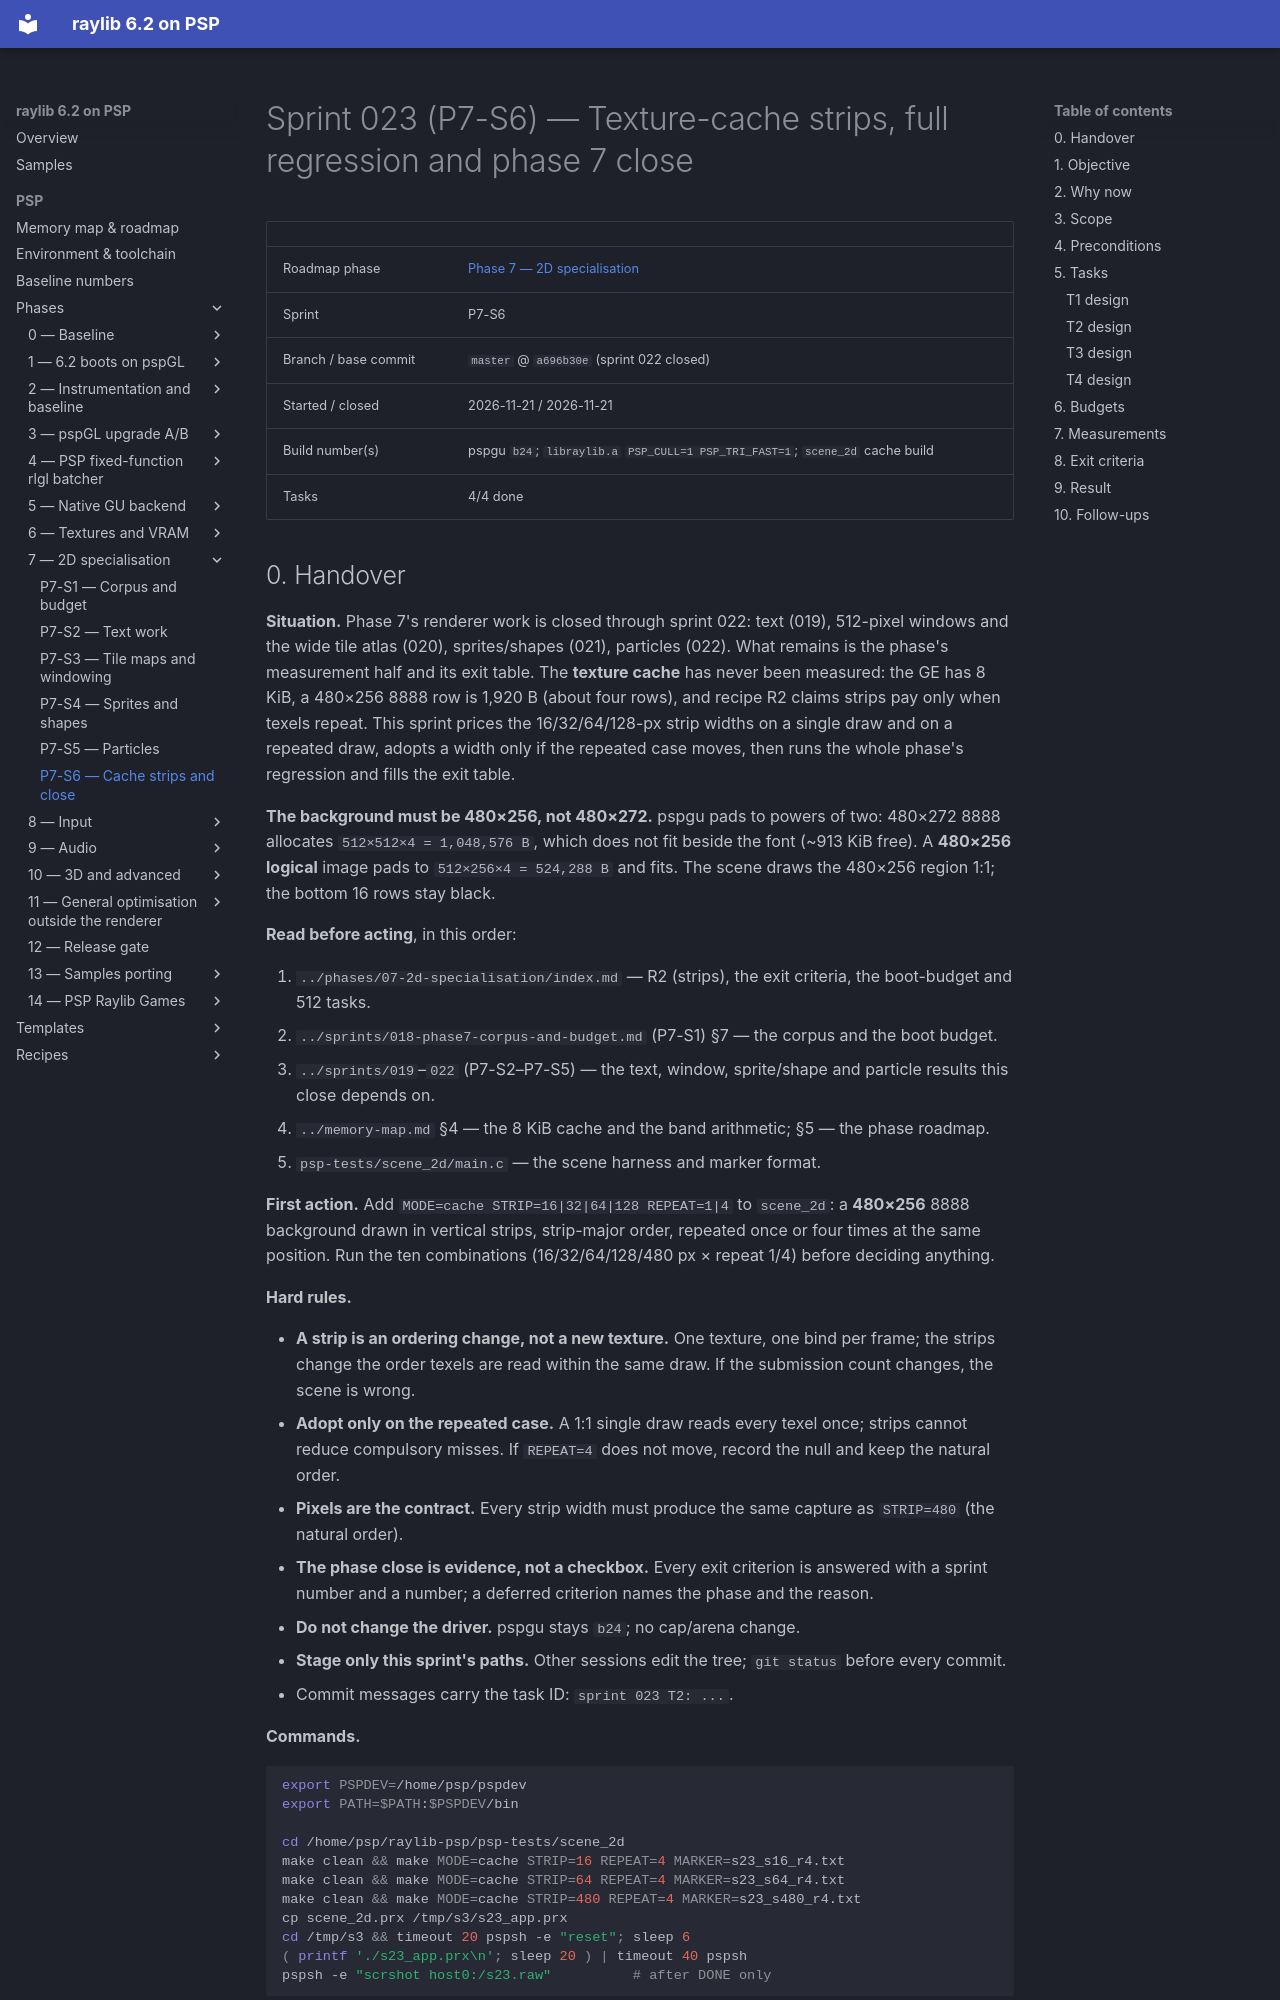

repository: nikmes/raylib · page: psp/sprints/023-phase7-cache-strips-and-close/index.html · generator: mkdocs

# Sprint 023 (P7-S6) — Texture-cache strips, full regression and phase 7 close

| | |
|---|---|
| Roadmap phase | [Phase 7 — 2D specialisation](../phases/07-2d-specialisation/index.md) |
| Sprint | P7-S6 |
| Branch / base commit | `master` @ `a696b30e` (sprint 022 closed) |
| Started / closed | 2026-11-21 / 2026-11-21 |
| Build number(s) | pspgu `b24`; `libraylib.a` `PSP_CULL=1 PSP_TRI_FAST=1`; `scene_2d` cache build |
| Tasks | 4/4 done |
